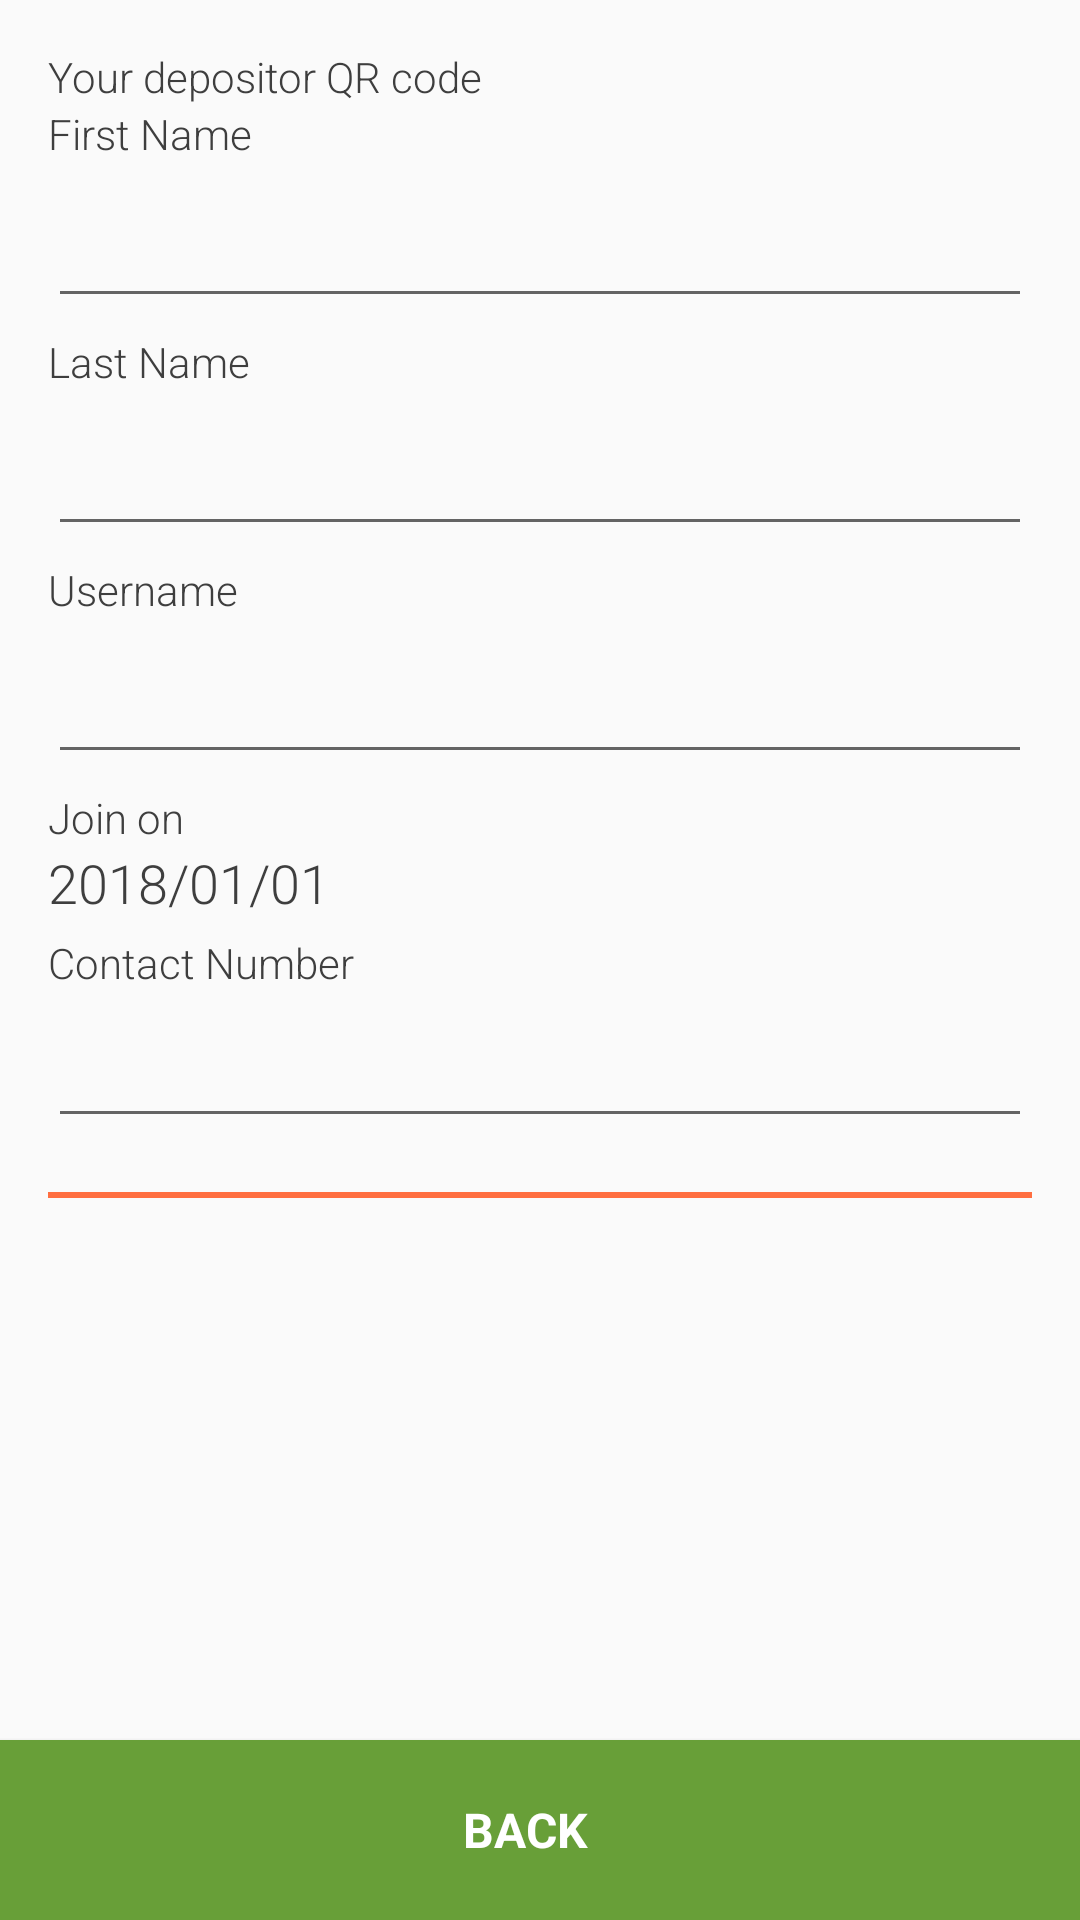

Layout XML and referenced resources for this Android screen:
<!-- AndroidManifest.xml: application theme AppTheme -->
<!-- res/layout/content_account.xml -->
<?xml version="1.0" encoding="utf-8"?>
<RelativeLayout xmlns:android="http://schemas.android.com/apk/res/android"
    xmlns:app="http://schemas.android.com/apk/res-auto"
    xmlns:tools="http://schemas.android.com/tools"
    android:layout_width="match_parent"
    android:layout_height="match_parent"
    app:layout_behavior="@string/appbar_scrolling_view_behavior"
    tools:context="inqb8.ansteph.ecobrick.view.depositor.Account"
    tools:showIn="@layout/app_bar_account">

    <ScrollView
        android:layout_width="match_parent"
        android:layout_height="match_parent"
        android:paddingBottom="60dp">
        <LinearLayout
            android:orientation="vertical"
            android:padding="16dp"
            android:layout_width="match_parent"
            android:layout_height="match_parent">

            <TextView
                android:visibility="visible"
                android:layout_width="match_parent"
                android:layout_height="wrap_content"
                android:fontFamily="sans-serif-light"
                android:textColor="#3e3e3e"
                android:textSize="14sp"
                android:text="Your depositor QR code" />


            <ImageView
                android:id="@+id/QR_Image"
                android:layout_gravity="center"
                android:layout_width="wrap_content"
                android:layout_height="wrap_content"
                android:contentDescription="@string/app_name" />

            <android.support.design.widget.TextInputLayout
                android:visibility="gone"
                android:layout_marginBottom="5dp"
                android:layout_marginTop="5dp"
                android:layout_width="match_parent"
                android:layout_height="wrap_content">

                <AutoCompleteTextView
                    android:visibility="gone"
                    android:id="@+id/txtEstAccountName"
                    android:layout_width="match_parent"
                    android:layout_height="wrap_content"

                    android:fontFamily="sans-serif-light"
                    android:textColor="#3e3e3e"
                    android:textSize="18sp"
                    android:inputType="text"
                    android:maxLines="1"
                    android:clickable="true"
                    android:enabled="true"
                    android:focusable="false"
                    android:singleLine="true" />

            </android.support.design.widget.TextInputLayout>



            <TextView
                android:layout_width="match_parent"
                android:layout_height="wrap_content"
                android:fontFamily="sans-serif-light"
                android:textColor="#3e3e3e"
                android:textSize="14sp"
                android:text="First Name" />



            <android.support.design.widget.TextInputLayout
                android:visibility="visible"
                android:layout_marginBottom="5dp"
                android:layout_marginTop="5dp"
                android:layout_width="match_parent"
                android:layout_height="wrap_content">

                <AutoCompleteTextView
                    android:id="@+id/txtuserFName"
                    android:layout_width="match_parent"
                    android:layout_height="wrap_content"

                    android:fontFamily="sans-serif-light"
                    android:textColor="#3e3e3e"
                    android:textSize="14sp"
                    android:inputType="text"
                    android:maxLines="1"
                    android:clickable="true"
                    android:enabled="true"
                    android:focusable="false"
                    android:singleLine="true" />

            </android.support.design.widget.TextInputLayout>
            <TextView
                android:layout_width="match_parent"
                android:layout_height="wrap_content"
                android:fontFamily="sans-serif-light"
                android:textColor="#3e3e3e"
                android:textSize="14sp"
                android:text="Last Name" />



            <android.support.design.widget.TextInputLayout
                android:visibility="visible"
                android:layout_marginBottom="5dp"
                android:layout_marginTop="5dp"
                android:layout_width="match_parent"
                android:layout_height="wrap_content">

                <AutoCompleteTextView
                    android:id="@+id/txtuserLname"
                    android:layout_width="match_parent"
                    android:layout_height="wrap_content"

                    android:fontFamily="sans-serif-light"
                    android:textColor="#3e3e3e"
                    android:textSize="14sp"
                    android:inputType="text"
                    android:maxLines="1"
                    android:clickable="true"
                    android:enabled="true"
                    android:focusable="false"
                    android:singleLine="true" />

            </android.support.design.widget.TextInputLayout>
            <TextView
                android:layout_width="match_parent"
                android:layout_height="wrap_content"
                android:fontFamily="sans-serif-light"
                android:textColor="#3e3e3e"
                android:textSize="14sp"
                android:text="Username" />



            <android.support.design.widget.TextInputLayout
                android:visibility="visible"
                android:layout_marginBottom="5dp"
                android:layout_marginTop="5dp"
                android:layout_width="match_parent"
                android:layout_height="wrap_content">

                <AutoCompleteTextView
                    android:id="@+id/txtusername"
                    android:layout_width="match_parent"
                    android:layout_height="wrap_content"

                    android:fontFamily="sans-serif-light"
                    android:textColor="#3e3e3e"
                    android:textSize="14sp"
                    android:inputType="text"
                    android:maxLines="1"
                    android:clickable="true"
                    android:enabled="true"
                    android:focusable="false"
                    android:singleLine="true" />

            </android.support.design.widget.TextInputLayout>
            <TextView
                android:layout_width="match_parent"
                android:layout_height="wrap_content"
                android:fontFamily="sans-serif-light"
                android:textColor="#3e3e3e"
                android:textSize="14sp"
                android:text="Join on" />


            <TextView
                android:visibility="visible"
                android:id="@+id/txtJoinedDate"
                android:layout_width="match_parent"
                android:layout_height="wrap_content"
                android:fontFamily="sans-serif-light"
                android:textColor="#3e3e3e"
                android:textSize="18sp"
                android:text="2018/01/01"/>


            <TextView
                android:layout_width="match_parent"
                android:layout_height="wrap_content"
                android:fontFamily="sans-serif-light"
                android:layout_marginTop="5dp"
                android:textColor="#3e3e3e"
                android:textSize="14sp"
                android:text="Contact Number" />



            <android.support.design.widget.TextInputLayout
                android:visibility="visible"
                android:layout_marginBottom="2dp"
                android:layout_marginTop="2dp"
                android:layout_width="match_parent"
                android:layout_height="wrap_content">

                <AutoCompleteTextView
                    android:id="@+id/txtuserContact"
                    android:layout_width="match_parent"
                    android:layout_height="wrap_content"

                    android:fontFamily="sans-serif-light"
                    android:textColor="#3e3e3e"
                    android:textSize="14sp"
                    android:inputType="text"
                    android:maxLines="1"
                    android:clickable="true"
                    android:enabled="true"
                    android:focusable="false"
                    android:singleLine="true" />

            </android.support.design.widget.TextInputLayout>














            <TextView
                android:visibility="gone"
                android:id="@+id/txtEstInspectionDate"
                android:layout_width="match_parent"
                android:layout_height="wrap_content"
                android:fontFamily="sans-serif-light"
                android:textColor="#3e3e3e"
                android:textSize="18sp"
                android:text="2018/01/01"/>






            <View
                android:layout_width="match_parent"
                android:layout_height="2dp"
                android:layout_marginTop="16dp"
                android:layout_marginBottom="16dp"
                android:background="@color/colorAccent"/>



        </LinearLayout>

    </ScrollView>
    <Button
        android:id="@+id/btnUpdate"
        style="?android:textAppearanceSmall"
        android:background="@color/colorPrimary"
        android:layout_width="match_parent"
        android:layout_height="60dp"
        android:layout_marginTop="16dp"
        android:paddingRight="10dp"
        android:textColor="@color/colorWhite"
        android:layout_alignParentBottom="true"
        android:layout_gravity="bottom"
        android:text="Back"
        android:onClick="onDoneClicked"
        android:textSize="16sp"
        android:textStyle="bold"/>

</RelativeLayout>
<!-- res/layout/app_bar_account.xml (included above) -->
<?xml version="1.0" encoding="utf-8"?>
<android.support.design.widget.CoordinatorLayout xmlns:android="http://schemas.android.com/apk/res/android"
    xmlns:app="http://schemas.android.com/apk/res-auto"
    xmlns:tools="http://schemas.android.com/tools"
    android:layout_width="match_parent"
    android:layout_height="match_parent"
    tools:context="inqb8.ansteph.ecobrick.view.depositor.Account">

    <android.support.design.widget.AppBarLayout
        android:layout_width="match_parent"
        android:layout_height="wrap_content"
        android:theme="@style/AppTheme.AppBarOverlay">

        <android.support.v7.widget.Toolbar
            android:id="@+id/toolbar"
            android:layout_width="match_parent"
            android:layout_height="?attr/actionBarSize"
            android:background="?attr/colorPrimary"
            app:popupTheme="@style/AppTheme.PopupOverlay" />

    </android.support.design.widget.AppBarLayout>

    <include layout="@layout/content_account" />

    <android.support.design.widget.FloatingActionButton
        android:visibility="gone"
        android:id="@+id/fab"
        android:layout_width="wrap_content"
        android:layout_height="wrap_content"
        android:layout_gravity="bottom|end"
        android:layout_margin="@dimen/fab_margin"
        app:srcCompat="@android:drawable/ic_dialog_email" />

</android.support.design.widget.CoordinatorLayout>
<!-- resources referenced by this layout -->
<resources>
  <color name="colorAccent">#ff6e40</color>
  <color name="colorPrimary">#689f38</color>
  <color name="colorWhite">#ffffff</color>
  <dimen name="fab_margin">16dp</dimen>
  <string name="app_name">Ecobrick</string>
  <style name="AppTheme.AppBarOverlay" parent="ThemeOverlay.AppCompat.Dark.ActionBar" />
  <style name="AppTheme.PopupOverlay" parent="ThemeOverlay.AppCompat.Light" />
  <style name="AppTheme" parent="Theme.AppCompat.Light.DarkActionBar">
          
          <item name="colorPrimary">@color/colorPrimary</item>
          <item name="colorPrimaryDark">@color/colorPrimaryDark</item>
          <item name="colorAccent">@color/colorAccent</item>
      </style>
  <color name="colorPrimaryDark">#1b5e20</color>
</resources>
